Image classification data set "fp2" (KeshavRathii/Tomato-leaf-disease-detection-using-ViT on GitHub). Class labels (4): tomato brown spots, tomato blight leaf, tomato healthy, tomato leaf yellow virus.

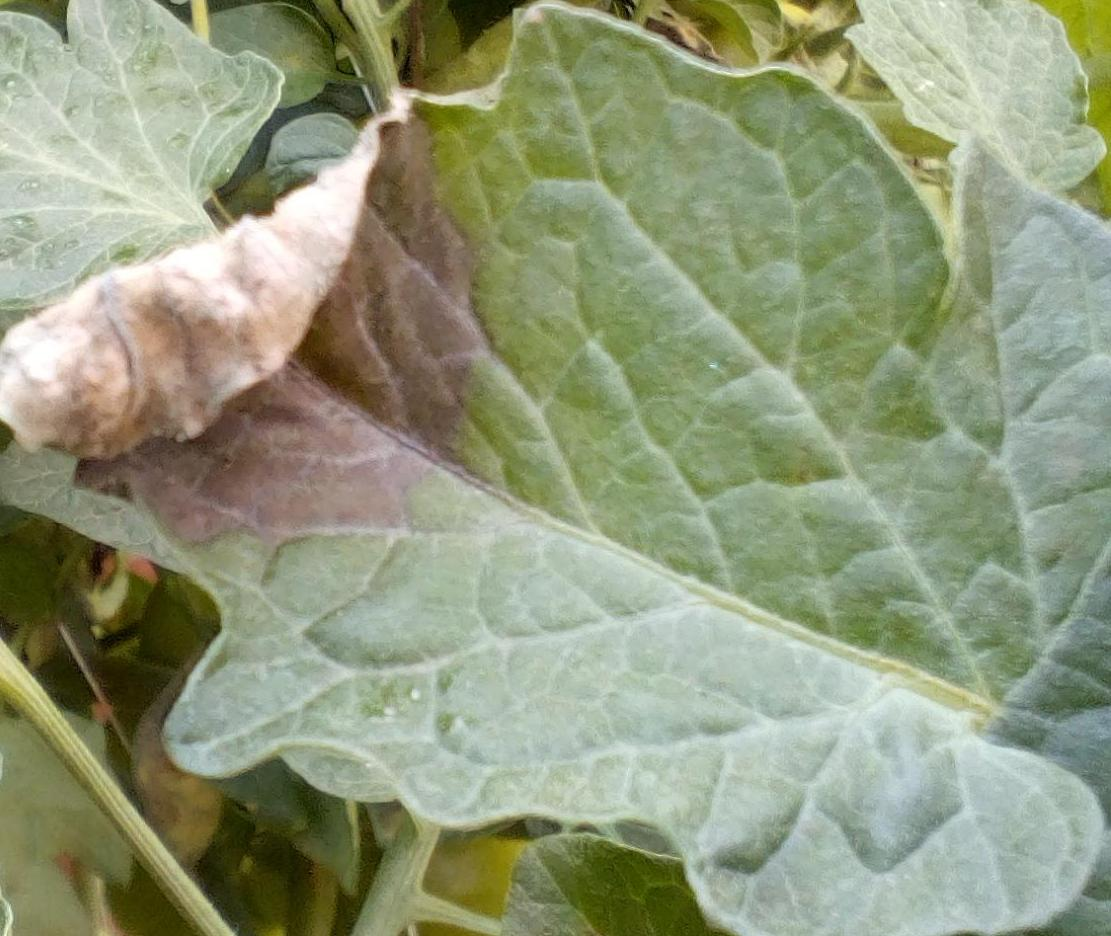
Label: tomato blight leaf

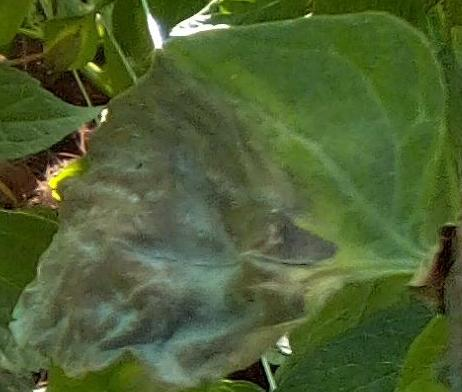
Label: tomato blight leaf

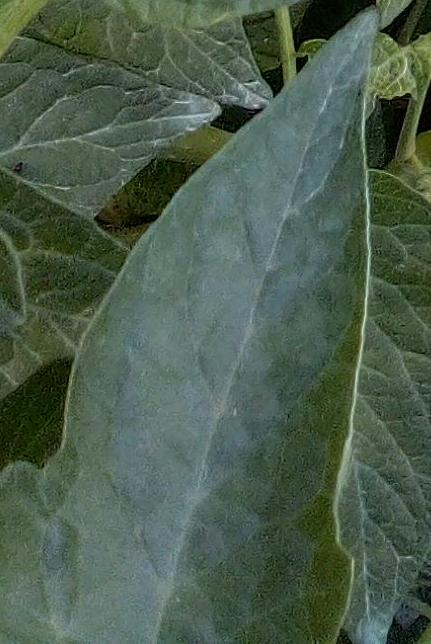
Label: tomato healthy

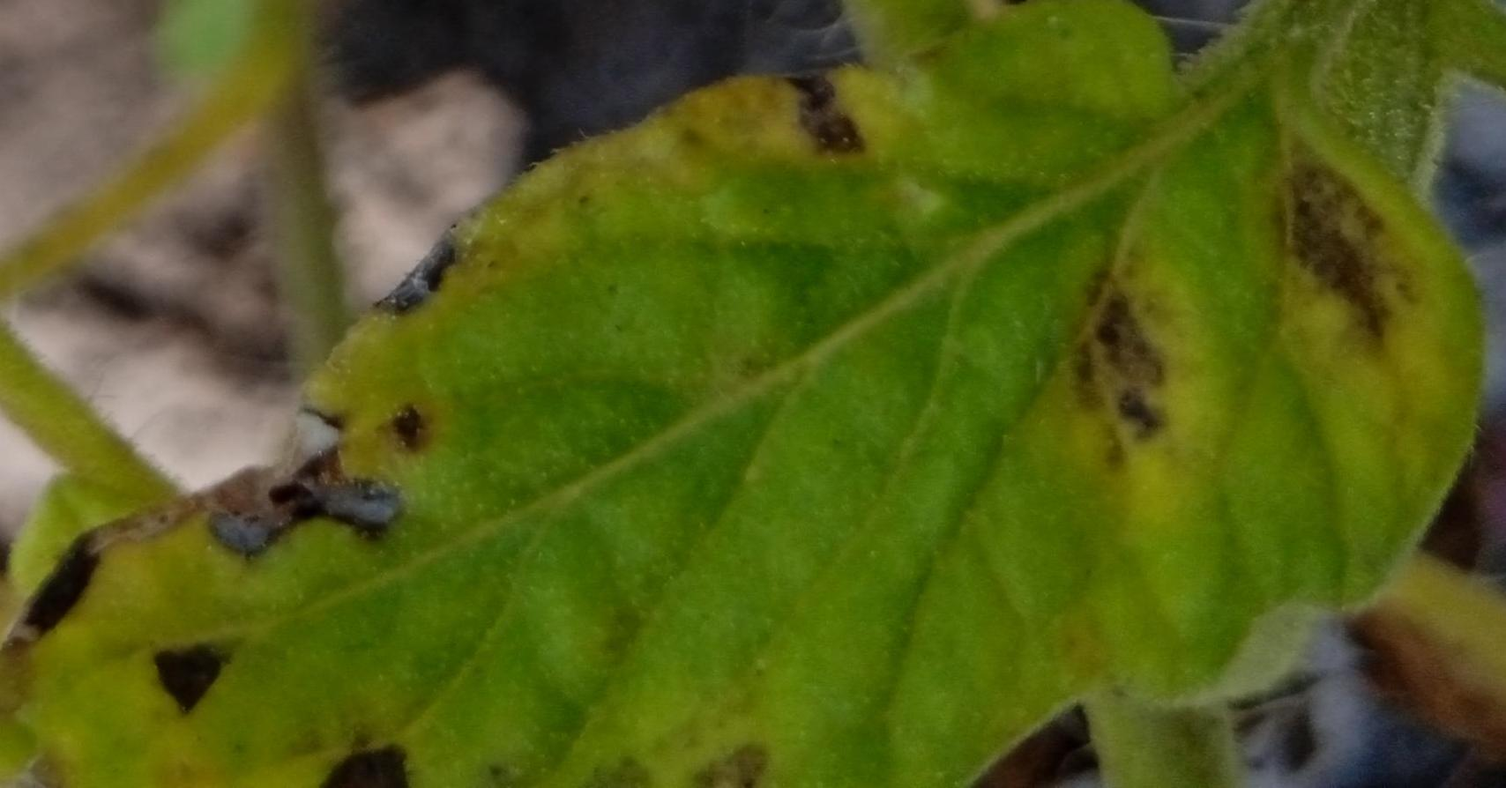
Label: tomato brown spots

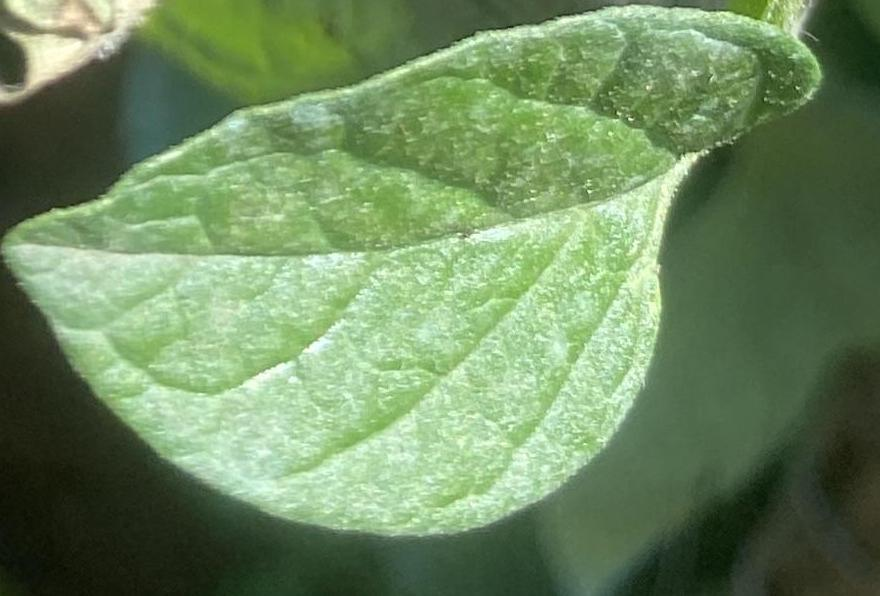
Label: tomato healthy

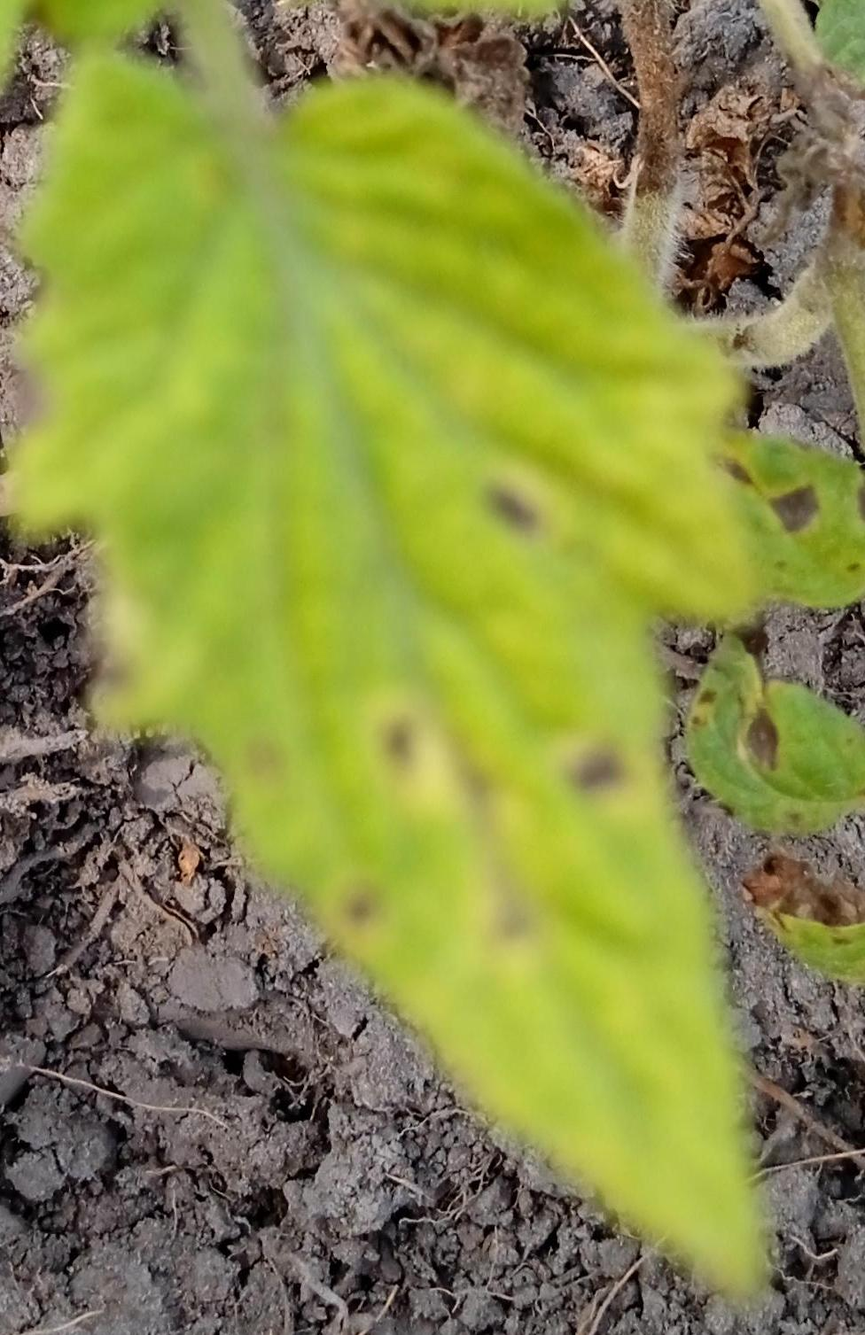
Label: tomato brown spots
